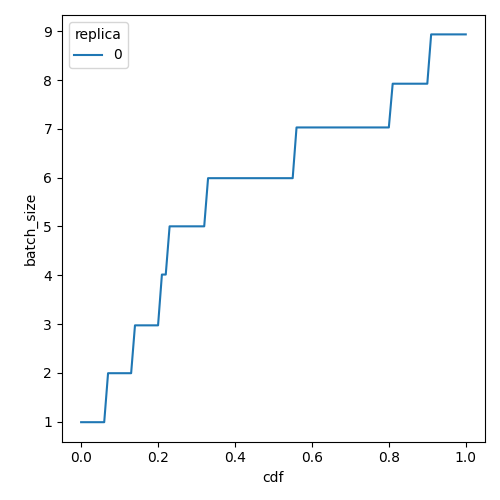

Source data for this figure (header and first rows):
cdf, batch_size, replica
0.0, 0.99, 0
0.01, 0.99, 0
0.02, 0.99, 0
0.03, 0.99, 0
0.04, 0.99, 0
0.05, 0.99, 0
0.06, 0.99, 0
0.07, 1.994, 0
0.08, 1.994, 0
0.09, 1.994, 0
0.1, 1.994, 0
0.11, 1.994, 0
0.12, 1.994, 0
0.13, 1.994, 0
0.14, 2.974, 0
0.15, 2.974, 0
0.16, 2.974, 0
0.17, 2.974, 0
0.18, 2.974, 0
0.19, 2.974, 0
0.2, 2.974, 0
0.21, 4.015, 0
0.22, 4.015, 0
0.23, 5.003, 0
0.24, 5.003, 0
0.25, 5.003, 0
0.26, 5.003, 0
0.27, 5.003, 0
0.28, 5.003, 0
0.29, 5.003, 0
0.3, 5.003, 0
0.31, 5.003, 0
0.32, 5.003, 0
0.33, 5.99, 0
0.34, 5.99, 0
0.35, 5.99, 0
0.36, 5.99, 0
0.37, 5.99, 0
0.38, 5.99, 0
0.39, 5.99, 0
0.4, 5.99, 0
0.41, 5.99, 0
0.42, 5.99, 0
0.43, 5.99, 0
0.44, 5.99, 0
0.45, 5.99, 0
0.46, 5.99, 0
0.47, 5.99, 0
0.48, 5.99, 0
0.49, 5.99, 0
0.5, 5.99, 0
0.51, 5.99, 0
0.52, 5.99, 0
0.53, 5.99, 0
0.54, 5.99, 0
0.55, 5.99, 0
0.56, 7.029, 0
0.57, 7.029, 0
0.58, 7.029, 0
0.59, 7.029, 0
... 41 more rows
